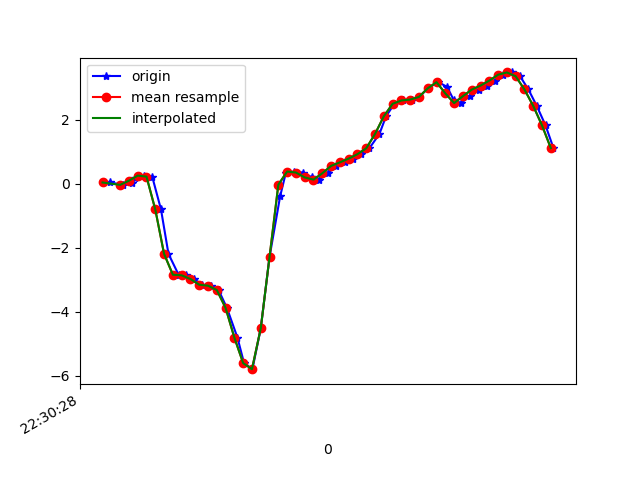

Data behind this chart, as committed beside it:
1617748228118, 443864814832419, 0.04223044, -0.0176373, -0.03533317
1617748228147, 443864833857923, -0.0323, -0.1142, -0.03533
1617748228167, 443864852908211, 0.02024, 0.06911, -0.07199
1617748228174, 443864871933699, 0.1754, -0.2571, -0.003568
1617748228194, 443864890984003, 0.2573, -0.1606, -0.01823
1617748228213, 443864909951347, 0.2255, -0.1557, 0.1736
1617748228233, 443864928996227, -0.8008, -1.137, 0.4314
1617748228250, 443864948016291, -2.19, -1.259, 0.6122
1617748228273, 443864967036387, -2.841, -2.032, 0.8687
1617748228289, 443864986081251, -2.861, -2.727, 1.037
1617748228308, 443865005090435, -2.975, -2.924, 1.079
1617748228327, 443865024134563, -3.154, -3.804, 1.094
1617748228347, 443865043153859, -3.184, -4.202, 1.09
1617748228364, 443865062197987, -3.32, -4.274, 1.141
1617748228383, 443865081217315, -3.88, -4.924, 1.208
1617748228407, 443865100236675, -4.81, -5.039, 1.001
1617748228422, 443865119269123, -5.606, -4.863, 0.7014
1617748228441, 443865138287875, -5.794, -5.106, 0.3251
1617748228460, 443865157331395, -4.517, -4.803, -0.1355
1617748228480, 443865176374915, -2.283, -4.008, -0.4862
1617748228504, 443865195393635, -0.3939, -3.556, -0.6474
1617748228517, 443865214433347, 0.3391, -2.894, -0.6816
1617748228536, 443865233451907, 0.3843, -1.883, -0.5973
1617748228555, 443865252495235, 0.3538, -0.78, -0.3774
1617748228577, 443865271538627, 0.1998, -0.006642, -0.1844
1617748228593, 443865290557123, 0.1314, 0.5309, -0.04266
1617748228613, 443865309587203, 0.3293, 1.068, 0.09417
1617748228631, 443865328605315, 0.5602, 1.441, 0.1858
1617748228652, 443865347648195, 0.6714, 1.606, 0.2579
1617748228669, 443865366666179, 0.7887, 1.747, 0.341
1617748228688, 443865385709059, 0.9268, 2.085, 0.4045
1617748228707, 443865404727171, 1.11, 2.324, 0.3959
1617748228730, 443865423770627, 1.558, 2.192, 0.3251
1617748228745, 443865442788675, 2.111, 2.151, 0.2554
1617748228764, 443865461831555, 2.502, 2.492, 0.1443
1617748228783, 443865480849603, 2.607, 2.547, -0.06465
1617748228805, 443865499892483, 2.635, 2.316, -0.1954
1617748228821, 443865518864195, 2.718, 2.32, -0.3066
1617748228840, 443865537905731, 2.987, 2.682, -0.4043
1617748228864, 443865556922435, 3.178, 2.581, -0.5924
1617748228884, 443865575963971, 3.032, 2.25, -0.7281
1617748228899, 443865594980739, 2.621, 2.158, -0.8233
1617748228916, 443865614035523, 2.525, 2.335, -0.8649
1617748228935, 443865633052611, 2.741, 2.359, -0.9162
1617748228956, 443865652094467, 2.945, 2.208, -1.016
1617748228974, 443865671111555, 3.071, 2.012, -1.134
1617748228992, 443865690153411, 3.226, 1.869, -1.231
1617748229011, 443865709180803, 3.411, 1.838, -1.284
1617748229031, 443865728222915, 3.483, 1.731, -1.303
1617748229050, 443865747240195, 3.363, 1.484, -1.25
1617748229069, 443865766282243, 2.95, 1.441, -1.197
1617748229088, 443865785299715, 2.437, 1.456, -1.203
1617748229108, 443865804341763, 1.826, 1.338, -1.101
1617748229126, 443865823388547, 1.117, 1.062, -0.9455
